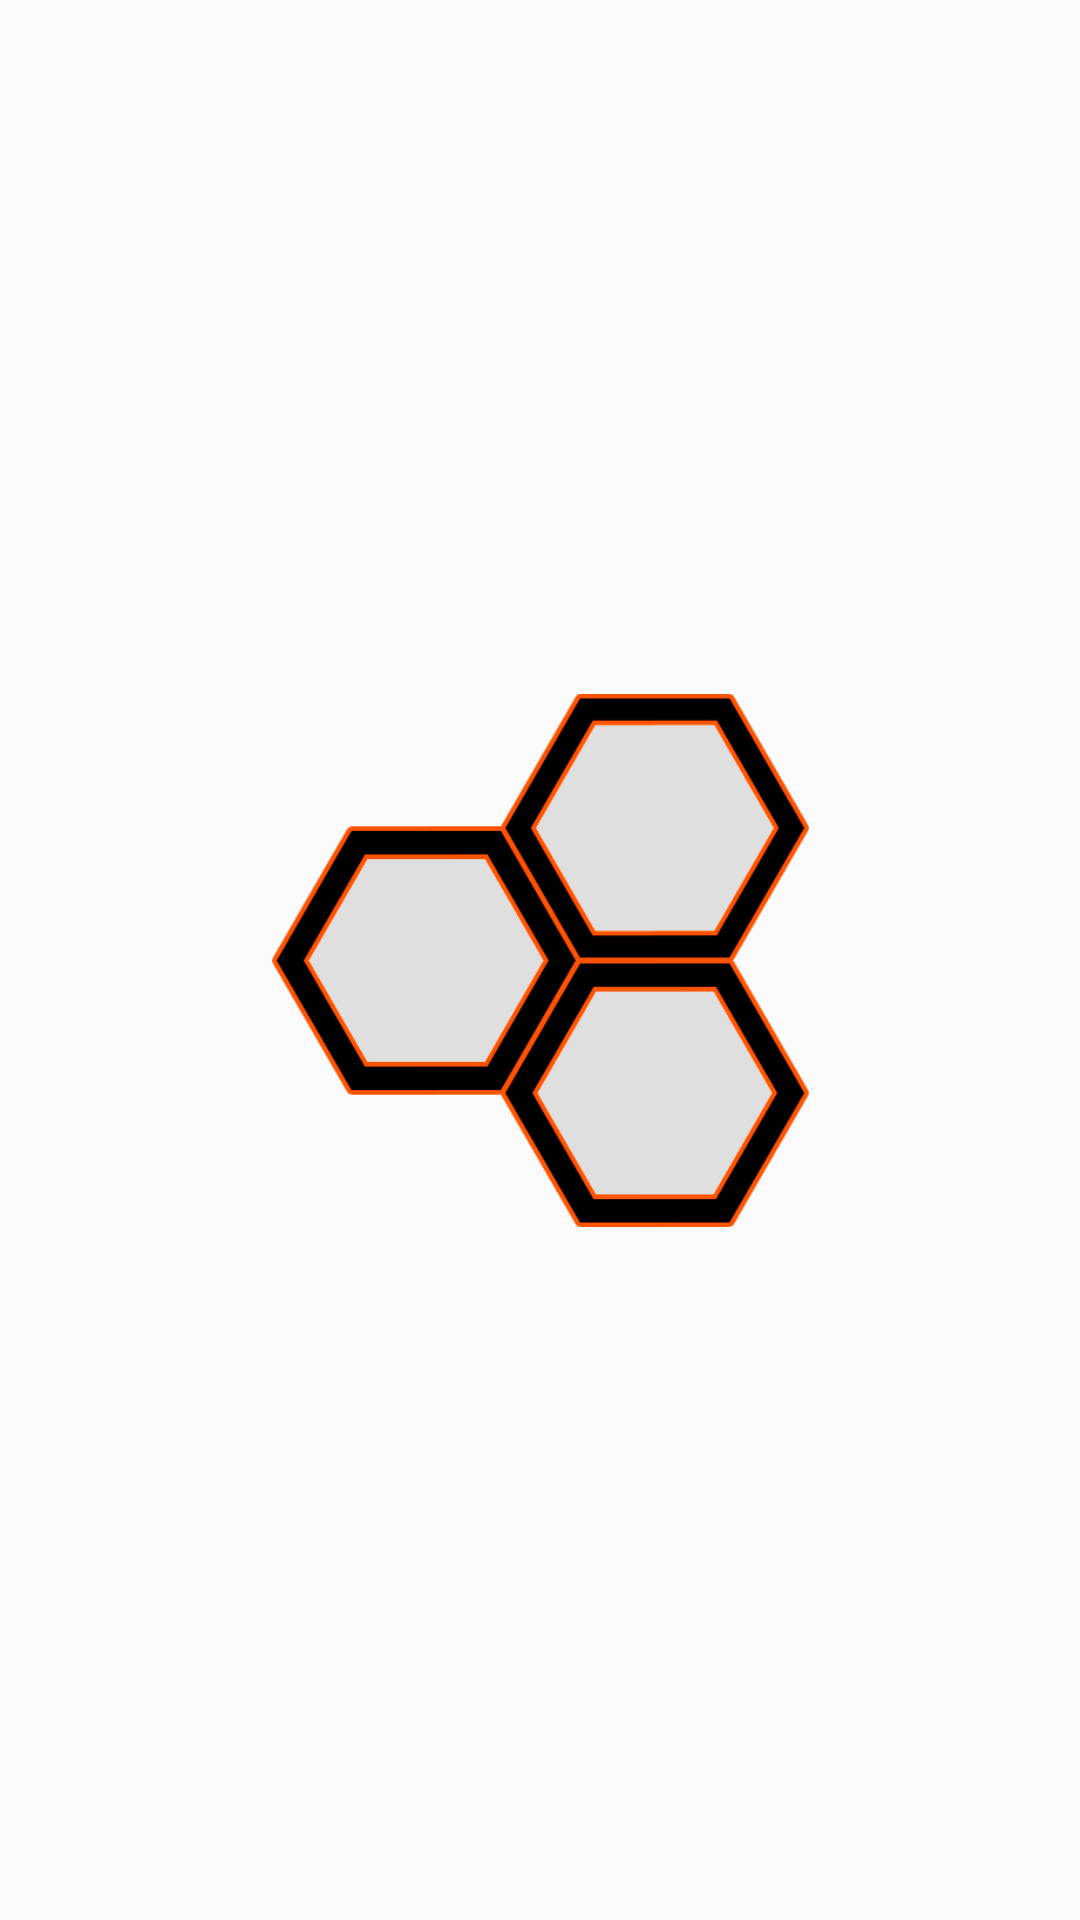

Here is an Android app screen rendered from its layout file. Give the layout XML and the strings, colors and styles it references.
<!-- AndroidManifest.xml: application theme AppTheme -->
<!-- res/layout/activity_main.xml -->
<?xml version="1.0" encoding="utf-8"?>
<android.support.constraint.ConstraintLayout xmlns:android="http://schemas.android.com/apk/res/android"
    xmlns:app="http://schemas.android.com/apk/res-auto"
    xmlns:tools="http://schemas.android.com/tools"
    android:layout_width="match_parent"
    android:layout_height="match_parent"
    tools:context=".Activity.MainActivity">

    <ImageView
        android:id="@+id/imageView"
        android:layout_width="179dp"
        android:layout_height="193dp"
        android:layout_marginLeft="8dp"
        android:layout_marginTop="8dp"
        android:layout_marginRight="8dp"
        android:layout_marginBottom="8dp"
        android:scaleType="fitCenter"
        android:visibility="visible"
        app:layout_constraintBottom_toBottomOf="parent"
        app:layout_constraintLeft_toLeftOf="parent"
        app:layout_constraintRight_toRightOf="parent"
        app:layout_constraintTop_toTopOf="parent"
        app:srcCompat="@drawable/hive_logo" />
</android.support.constraint.ConstraintLayout>
<!-- resources referenced by this layout -->
<resources>
  <!-- drawable hive_logo: png bitmap (drawable, 42586 bytes) -->
  <style name="AppTheme" parent="Theme.AppCompat.Light.DarkActionBar">
          
          <item name="colorPrimary">@color/colorPrimary</item>
          <item name="colorPrimaryDark">@color/colorPrimaryDark</item>
          <item name="colorAccent">@color/colorAccent</item>
      </style>
  <color name="colorPrimary">#008577</color>
  <color name="colorPrimaryDark">#00574B</color>
  <color name="colorAccent">#D81B60</color>
</resources>
